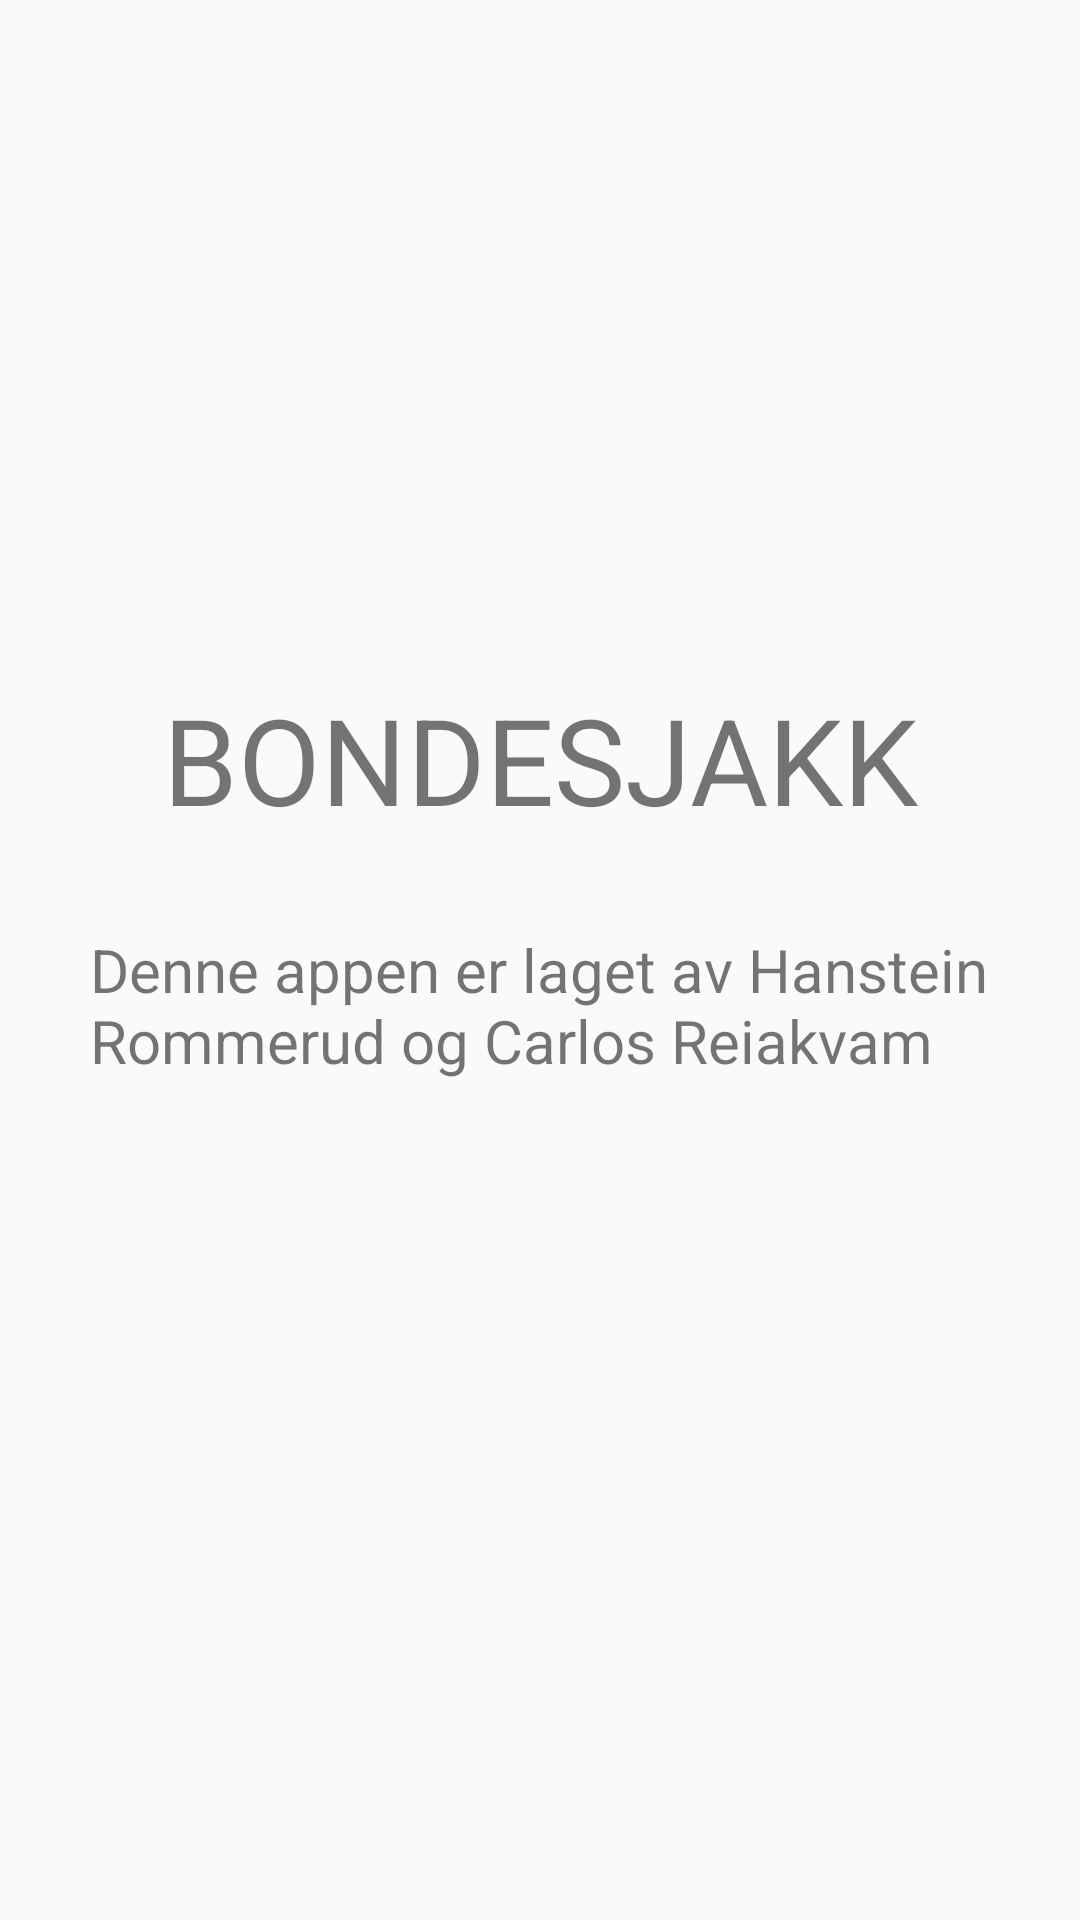

Layout XML and referenced resources for this Android screen:
<!-- AndroidManifest.xml: application theme Theme.AppCompat.Light.NoActionBar -->
<!-- res/layout/fragment_about.xml -->
<?xml version="1.0" encoding="utf-8"?>
<layout xmlns:android="http://schemas.android.com/apk/res/android"
    xmlns:app="http://schemas.android.com/apk/res-auto"
    xmlns:tools="http://schemas.android.com/tools"
    tools:context=".AboutFragment">

    <androidx.constraintlayout.widget.ConstraintLayout
        android:layout_width="match_parent"
        android:layout_height="match_parent">


        <TextView
            android:id="@+id/opening_title2"
            style="@style/txt_main_header"
            android:layout_width="wrap_content"
            android:layout_height="wrap_content"
            android:layout_marginBottom="30dp"
            android:text="@string/app_name"
            app:layout_constraintEnd_toEndOf="parent"
            app:layout_constraintBottom_toTopOf="@id/about"
            app:layout_constraintStart_toStartOf="parent"/>

        <TextView
            android:id="@+id/about"
            style="@style/standard_text"
            android:layout_width="300dp"
            android:layout_height="wrap_content"
            android:layout_marginTop="30dp"
            android:text="@string/about_app"
            app:layout_constraintTop_toTopOf="parent"
            app:layout_constraintBottom_toBottomOf="parent"
            app:layout_constraintEnd_toEndOf="parent"
            app:layout_constraintStart_toStartOf="parent"/>


    </androidx.constraintlayout.widget.ConstraintLayout>
</layout>
<!-- resources referenced by this layout -->
<resources>
  <string name="about_app">Denne appen er laget av Hanstein Rommerud og Carlos Reiakvam</string>
  <string name="app_name">BONDESJAKK</string>
  <style name="standard_text">
          <item name="android:textSize">20sp</item>
  
      </style>
  <style name="txt_main_header">
          <item name="android:textSize">40sp</item>
      </style>
</resources>
